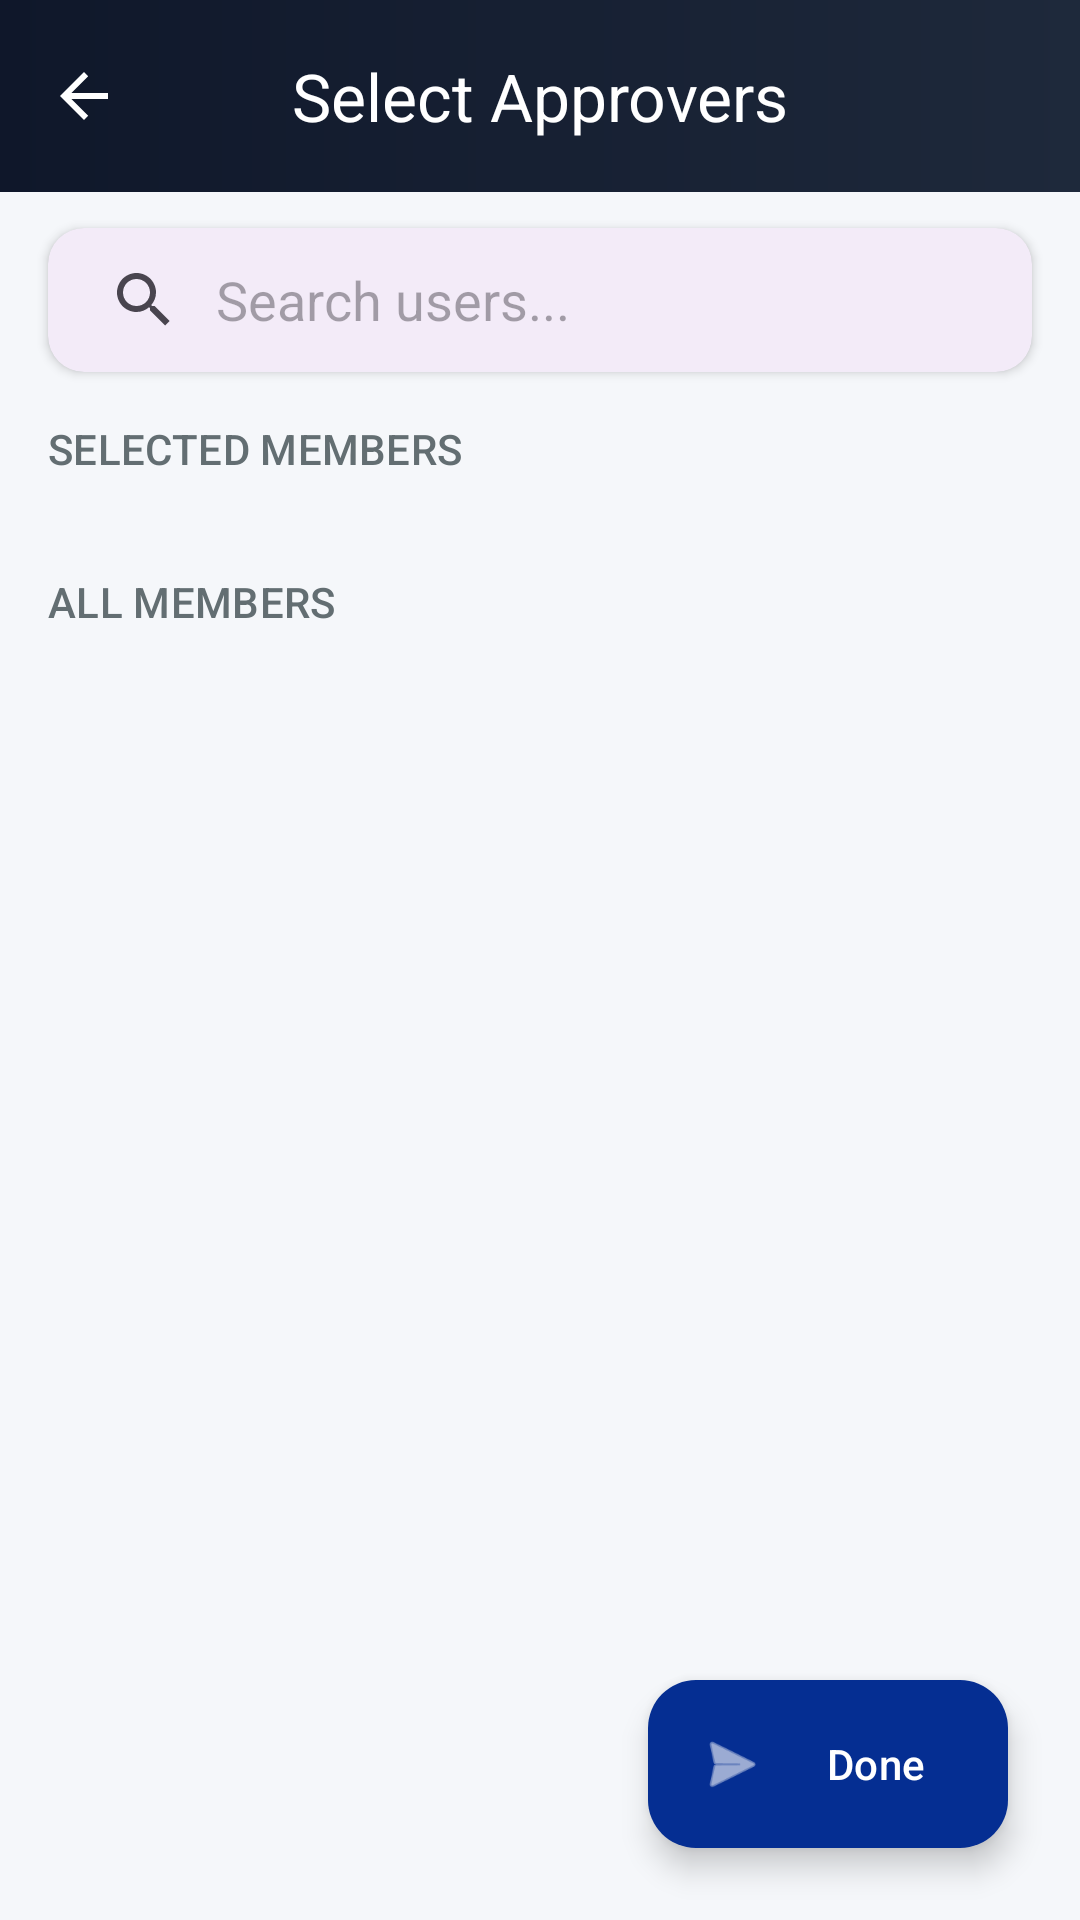

Here is an Android app screen rendered from its layout file. Give the layout XML and the strings, colors and styles it references.
<!-- AndroidManifest.xml: application theme Theme.DigitalPass -->
<!-- res/layout/activity_level_for_batch.xml -->
<?xml version="1.0" encoding="utf-8"?>
<androidx.constraintlayout.widget.ConstraintLayout xmlns:android="http://schemas.android.com/apk/res/android"
    xmlns:app="http://schemas.android.com/apk/res-auto"
    xmlns:tools="http://schemas.android.com/tools"
    android:id="@+id/main"
    android:layout_width="match_parent"
    android:layout_height="match_parent"
    android:background="#F5F7FA"
    tools:context=".LevelForBatch">

    <com.google.android.material.appbar.AppBarLayout
        android:id="@+id/appBarLayout"
        android:layout_width="match_parent"
        android:layout_height="wrap_content"
        android:background="#00000000"
        app:layout_constraintTop_toTopOf="parent">

        <com.google.android.material.appbar.MaterialToolbar
            android:id="@+id/toolbar"
            android:layout_width="match_parent"
            android:layout_height="?attr/actionBarSize"
            android:background="@drawable/appbar_gradient_bg"
            app:navigationIcon="?attr/homeAsUpIndicator"
            app:navigationIconTint="#FFFFFF"
            app:title="Select Approvers"
            app:titleTextColor="#FFFFFF"
            app:titleCentered="true"
            app:titleTextAppearance="@style/TextAppearance.Material3.TitleLarge" />

    </com.google.android.material.appbar.AppBarLayout>

    <com.google.android.material.card.MaterialCardView
        android:id="@+id/searchCard"
        android:layout_width="0dp"
        android:layout_height="wrap_content"
        android:layout_marginHorizontal="16dp"
        android:layout_marginTop="12dp"
        app:cardCornerRadius="12dp"
        app:cardElevation="2dp"
        app:layout_constraintEnd_toEndOf="parent"
        app:layout_constraintStart_toStartOf="parent"
        app:layout_constraintTop_toBottomOf="@id/appBarLayout"
        app:strokeWidth="0dp">

        <SearchView
            android:id="@+id/searchMemberForGatePass"
            android:layout_width="match_parent"
            android:layout_height="wrap_content"
            android:iconifiedByDefault="false"
            android:queryBackground="@android:color/transparent"
            android:queryHint="Search users..." />
    </com.google.android.material.card.MaterialCardView>

    <androidx.core.widget.NestedScrollView
        android:layout_width="match_parent"
        android:layout_height="0dp"
        android:clipToPadding="false"
        android:paddingBottom="80dp"
        app:layout_constraintBottom_toBottomOf="parent"
        app:layout_constraintTop_toBottomOf="@id/searchCard">

        <LinearLayout
            android:layout_width="match_parent"
            android:layout_height="wrap_content"
            android:orientation="vertical"
            android:padding="16dp">

            <TextView
                android:id="@+id/textView2"
                android:layout_width="wrap_content"
                android:layout_height="wrap_content"
                android:layout_marginBottom="8dp"
                android:text="Selected Members"
                android:textAppearance="@style/TextAppearance.Material3.LabelLarge"
                android:textColor="#636E72"
                android:textAllCaps="true" />

            <FrameLayout
                android:layout_width="match_parent"
                android:layout_height="wrap_content">
                <androidx.recyclerview.widget.RecyclerView
                    android:id="@+id/selectedMemberRecyclerView"
                    android:layout_width="match_parent"
                    android:layout_height="wrap_content"
                    android:layout_marginBottom="24dp"
                    android:nestedScrollingEnabled="false"
                    tools:itemCount="2"
                    tools:listitem="@layout/historyitem" />
                <include android:id="@+id/emptyStateSelected" layout="@layout/layout_empty_state" />
            </FrameLayout>

            <TextView
                android:id="@+id/textView3"
                android:layout_width="wrap_content"
                android:layout_height="wrap_content"
                android:layout_marginBottom="8dp"
                android:text="All Members"
                android:textAppearance="@style/TextAppearance.Material3.LabelLarge"
                android:textColor="#636E72"
                android:textAllCaps="true" />

            <FrameLayout
                android:layout_width="match_parent"
                android:layout_height="wrap_content">
                <androidx.recyclerview.widget.RecyclerView
                    android:id="@+id/unselectedMemberRecyclerView"
                    android:layout_width="match_parent"
                    android:layout_height="wrap_content"
                    android:nestedScrollingEnabled="false"
                    tools:itemCount="5"
                    tools:listitem="@layout/historyitem" />
                <include android:id="@+id/emptyStateUnselected" layout="@layout/layout_empty_state" />
            </FrameLayout>

        </LinearLayout>
    </androidx.core.widget.NestedScrollView>

    <com.google.android.material.floatingactionbutton.ExtendedFloatingActionButton
        android:id="@+id/selectedMembersDoneButton"
        android:layout_width="wrap_content"
        android:layout_height="wrap_content"
        android:layout_margin="24dp"
        android:text="Done"
        android:textColor="@color/white"
        app:backgroundTint="#052E92"
        app:icon="@android:drawable/ic_menu_send"
        app:iconTint="@color/white"
        app:layout_constraintBottom_toBottomOf="parent"
        app:layout_constraintEnd_toEndOf="parent" />

    <com.example.digitalpass.CustomProgressBar
        android:id="@+id/customProgressBar"
        android:layout_width="200dp"
        android:layout_height="200dp"
        android:visibility="gone"
        app:layout_constraintBottom_toBottomOf="parent"
        app:layout_constraintEnd_toEndOf="parent"
        app:layout_constraintStart_toStartOf="parent"
        app:layout_constraintTop_toTopOf="parent" />

</androidx.constraintlayout.widget.ConstraintLayout>
<!-- res/layout/historyitem.xml (included above) -->
<?xml version="1.0" encoding="utf-8"?>
<com.google.android.material.card.MaterialCardView xmlns:android="http://schemas.android.com/apk/res/android"
    xmlns:app="http://schemas.android.com/apk/res-auto"
    xmlns:tools="http://schemas.android.com/tools"
    android:id="@+id/historyItemCompleteLayout"
    android:layout_width="match_parent"
    android:layout_height="wrap_content"
    android:layout_marginHorizontal="16dp"
    android:layout_marginVertical="6dp"
    android:clickable="true"
    android:focusable="true"
    android:visibility="visible"
    app:cardCornerRadius="12dp"
    app:cardElevation="1dp"
    app:strokeWidth="0dp">

    <androidx.constraintlayout.widget.ConstraintLayout
        android:layout_width="match_parent"
        android:layout_height="wrap_content"
        android:padding="12dp">

        <com.google.android.material.imageview.ShapeableImageView
            android:id="@+id/memberImage"
            android:layout_width="56dp"
            android:layout_height="56dp"
            android:scaleType="centerCrop"
            android:src="@drawable/user_icon"
            app:layout_constraintBottom_toBottomOf="parent"
            app:layout_constraintStart_toStartOf="parent"
            app:layout_constraintTop_toTopOf="parent"
            app:shapeAppearanceOverlay="@style/CircleImageView" />

        <TextView
            android:id="@+id/memberName"
            android:layout_width="0dp"
            android:layout_height="wrap_content"
            android:layout_marginStart="16dp"
            android:ellipsize="end"
            android:maxLines="1"
            android:text="Member Name"
            android:textAppearance="@style/TextAppearance.Material3.TitleMedium"
            android:textColor="#2D3436"
            app:layout_constraintEnd_toEndOf="parent"
            app:layout_constraintStart_toEndOf="@id/memberImage"
            app:layout_constraintTop_toTopOf="@id/memberImage"
            app:layout_constraintVertical_chainStyle="packed" />

        <TextView
            android:id="@+id/memberRole"
            android:layout_width="0dp"
            android:layout_height="wrap_content"
            android:layout_marginTop="2dp"
            android:text="Member Role"
            android:textAppearance="@style/TextAppearance.Material3.BodyMedium"
            android:textColor="#636E72"
            app:layout_constraintEnd_toEndOf="parent"
            app:layout_constraintStart_toStartOf="@id/memberName"
            app:layout_constraintTop_toBottomOf="@id/memberName" />

        <TextView
            android:id="@+id/applyDateTime"
            android:layout_width="0dp"
            android:layout_height="wrap_content"
            android:text="Date time"
            android:textAppearance="@style/TextAppearance.Material3.BodyMedium"
            android:textColor="#636E72"
            android:visibility="gone"
            app:layout_constraintEnd_toEndOf="parent"
            app:layout_constraintStart_toStartOf="@id/memberName"
            app:layout_constraintTop_toBottomOf="@+id/memberRole" />

    </androidx.constraintlayout.widget.ConstraintLayout>

</com.google.android.material.card.MaterialCardView>
<!-- res/layout/layout_empty_state.xml (included above) -->
<?xml version="1.0" encoding="utf-8"?>
<LinearLayout xmlns:android="http://schemas.android.com/apk/res/android"
    android:id="@+id/emptyStateLayout"
    android:layout_width="match_parent"
    android:layout_height="match_parent"
    android:gravity="center"
    android:orientation="vertical"
    android:padding="24dp"
    android:visibility="gone">

    <ImageView
        android:id="@+id/emptyStateLogo"
        android:layout_width="200dp"
        android:layout_height="200dp"
        android:layout_marginBottom="16dp"
        android:alpha="0.8"
        android:src="@drawable/mainapplogo" />

    <TextView
        android:id="@+id/emptyStateText"
        android:layout_width="wrap_content"
        android:layout_height="wrap_content"
        android:gravity="center"
        android:text="No Data Found"
        android:textAppearance="@style/TextAppearance.Material3.TitleMedium"
        android:textColor="#8F9BB3" />
</LinearLayout>
<!-- resources referenced by this layout -->
<resources>
  <color name="white">#FFFFFFFF</color>
  <!-- drawable appbar_gradient_bg (drawable) -->
  <?xml version="1.0" encoding="utf-8"?>
  <shape xmlns:android="http://schemas.android.com/apk/res/android"
      android:shape="rectangle">
      <gradient
          android:startColor="#0F172A"
          android:endColor="#1E293B"
          android:angle="0"
          android:type="linear" />
  </shape>
  <style name="CircleImageView">
          <item name="cornerSize">50%</item>
      </style>
  <style name="Theme.DigitalPass" parent="Base.Theme.DigitalPass" />
  <style name="Base.Theme.DigitalPass" parent="Theme.Material3.Light.NoActionBar">
          
          <item name="android:windowOptOutEdgeToEdgeEnforcement" tools:targetApi="35">true</item>
      </style>
</resources>
